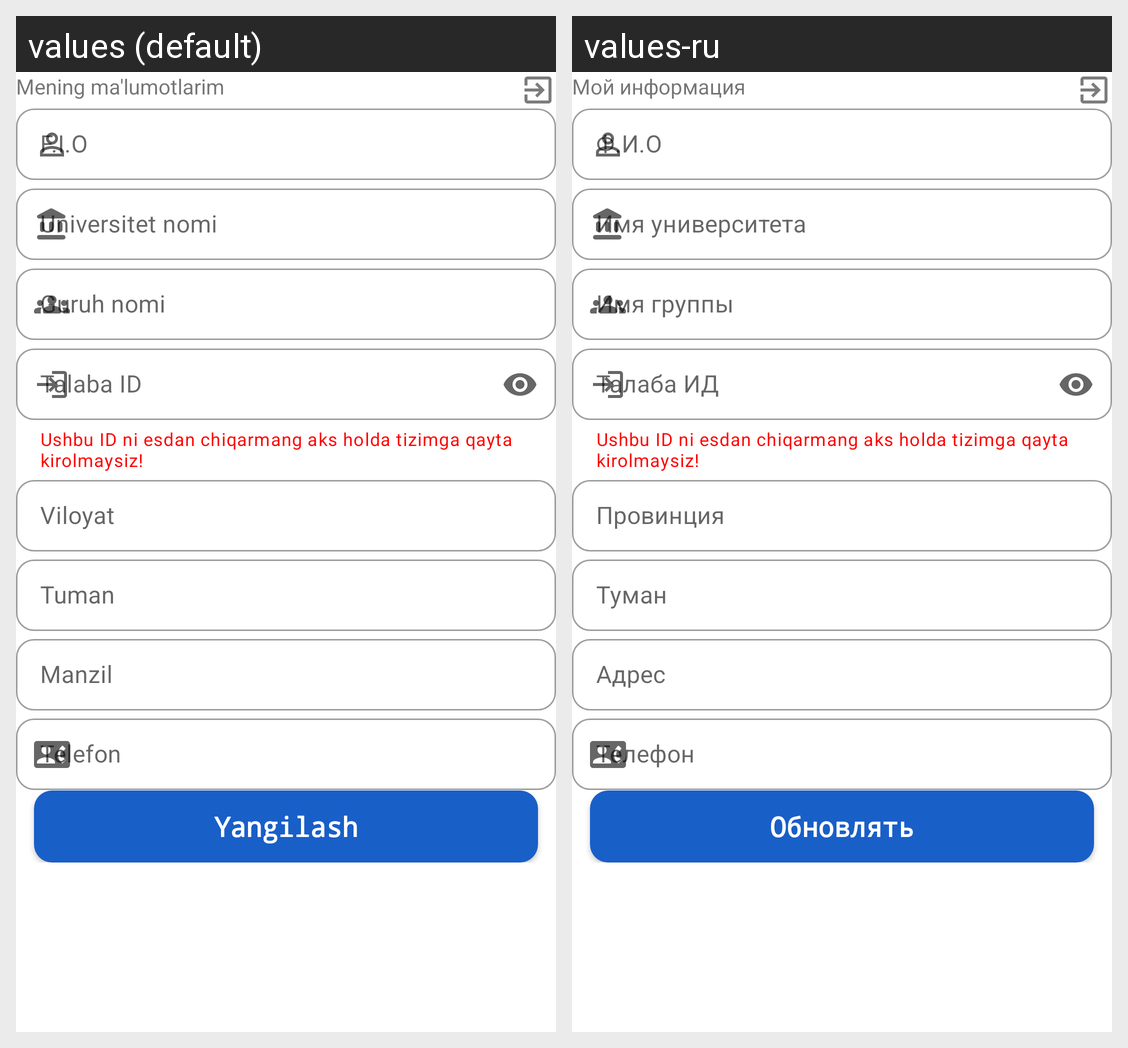

Strings drawn on this Android screen and how each of the app's shown locales translates them:
Android screen res/layout/activity_profile.xml rendered under 2 locales, left to right: values (default), values-ru. Device: Nexus 5 (rendered at 1080×1920; each locale shown at half size, 540×960, under a caption strip naming it); theme Theme.Yotoqxonatask.
Strings drawn on this screen, with the default value and each locale's value (text and hints the layout hard-codes, and strings that could not be matched under every locale, appear in the picture but are not listed):

mening_ma_lumotlarim
  values: Mening ma'lumotlarim
  values-ru: Мой информация

universitet_nomi
  values: Universitet nomi
  values-ru: Имя университета

guruh_nomi
  values: Guruh nomi
  values-ru: Имя группы

talaba_id
  values: Talaba ID
  values-ru: Талаба ИД

viloyat
  values: Viloyat
  values-ru: Провинция

tuman
  values: Tuman
  values-ru: Туман

manzil
  values: Manzil
  values-ru: Адрес

telefon
  values: Telefon
  values-ru: Телефон

yangilash
  values: Yangilash
  values-ru: Обновлять
